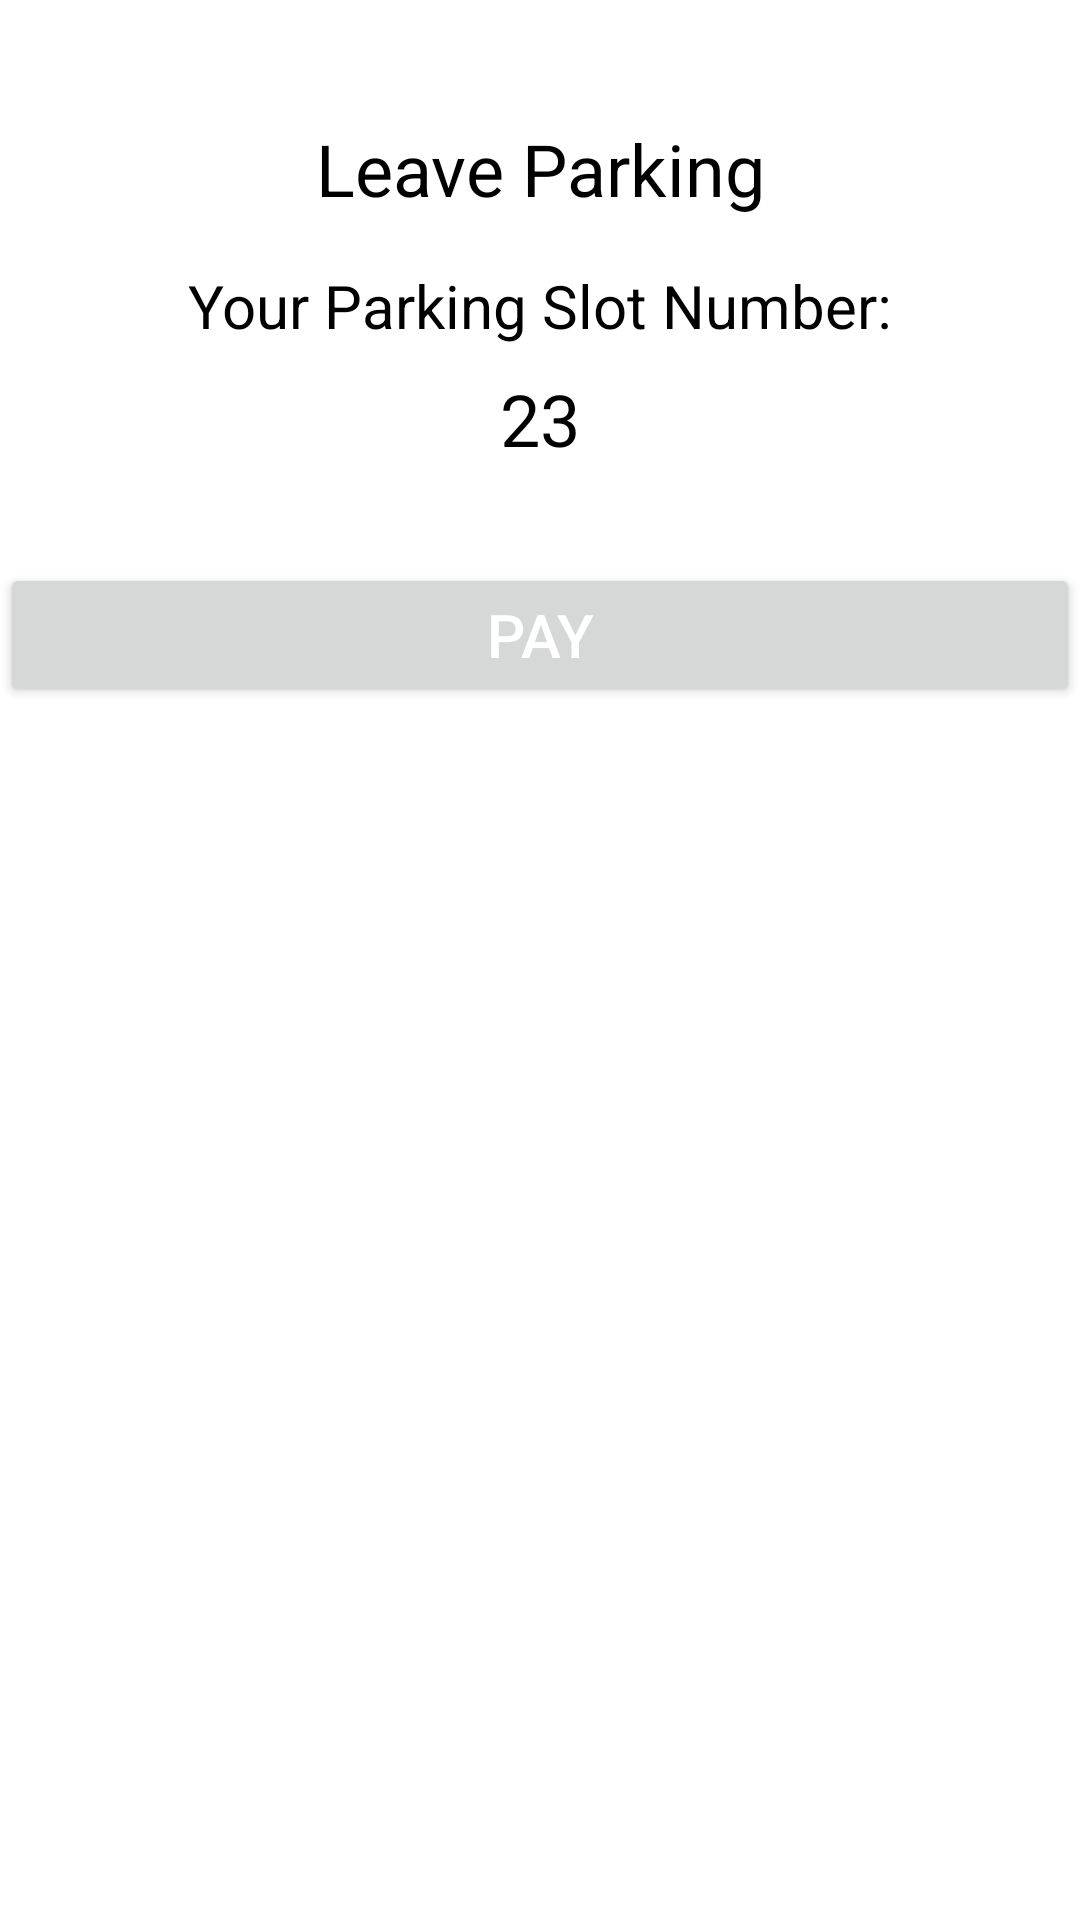

Here is an Android app screen rendered from its layout file. Give the layout XML and the strings, colors and styles it references.
<!-- AndroidManifest.xml: application theme Theme.CarParking -->
<!-- res/layout/activity_leave_parking.xml -->
<?xml version="1.0" encoding="utf-8"?>
<androidx.constraintlayout.widget.ConstraintLayout xmlns:android="http://schemas.android.com/apk/res/android"
    xmlns:app="http://schemas.android.com/apk/res-auto"
    xmlns:tools="http://schemas.android.com/tools"
    android:id="@+id/leaveParkingLayout"
    android:layout_width="match_parent"
    android:layout_height="match_parent"
    android:background="@color/white"
    tools:context=".LeaveParkingActivity">

    <ImageView
        android:id="@+id/parkingLogoImageView"
        android:layout_width="wrap_content"
        android:layout_height="wrap_content"
        android:layout_marginTop="24dp"
        android:src="@drawable/logo"
        app:layout_constraintEnd_toEndOf="parent"
        app:layout_constraintStart_toStartOf="parent"
        app:layout_constraintTop_toTopOf="parent" />

    <TextView
        android:id="@+id/leaveParkingTextView"
        android:layout_width="wrap_content"
        android:layout_height="wrap_content"
        android:layout_marginTop="16dp"
        android:text="Leave Parking"
        android:textColor="@color/black"
        android:textSize="24sp"
        app:layout_constraintEnd_toEndOf="parent"
        app:layout_constraintHorizontal_bias="0.5"
        app:layout_constraintStart_toStartOf="parent"
        app:layout_constraintTop_toBottomOf="@+id/parkingLogoImageView" />

    <TextView
        android:id="@+id/parkingSlotNumberTextView"
        android:layout_width="wrap_content"
        android:layout_height="wrap_content"
        android:layout_marginTop="16dp"
        android:text="Your Parking Slot Number:"
        android:textColor="@color/black"
        android:textSize="20sp"
        app:layout_constraintEnd_toEndOf="parent"
        app:layout_constraintHorizontal_bias="0.5"
        app:layout_constraintStart_toStartOf="parent"
        app:layout_constraintTop_toBottomOf="@+id/leaveParkingTextView" />

    <TextView
        android:id="@+id/parkingSlotNumberValueTextView"
        android:layout_width="wrap_content"
        android:layout_height="wrap_content"
        android:layout_marginTop="8dp"
        android:text="23"
        android:textColor="@color/black"
        android:textSize="24sp"
        app:layout_constraintEnd_toEndOf="parent"
        app:layout_constraintHorizontal_bias="0.5"
        app:layout_constraintStart_toStartOf="parent"
        app:layout_constraintTop_toBottomOf="@+id/parkingSlotNumberTextView" />

    <Button
        android:id="@+id/payButton"
        android:layout_width="0dp"
        android:layout_height="wrap_content"
        android:layout_marginTop="32dp"
        android:text="Pay"
        android:textColor="@color/white"
        android:textSize="20sp"
        app:layout_constraintEnd_toEndOf="parent"
        app:layout_constraintStart_toStartOf="parent"
        app:layout_constraintTop_toBottomOf="@+id/parkingSlotNumberValueTextView" />

</androidx.constraintlayout.widget.ConstraintLayout>
<!-- resources referenced by this layout -->
<resources>
  <style name="Theme.CarParking" parent="Theme.MaterialComponents.DayNight.DarkActionBar">
          
          <item name="colorPrimary">@color/purple_500</item>
          <item name="colorPrimaryVariant">@color/purple_700</item>
          <item name="colorOnPrimary">@color/white</item>
          
          <item name="colorSecondary">@color/teal_200</item>
          <item name="colorSecondaryVariant">@color/teal_700</item>
          <item name="colorOnSecondary">@color/black</item>
          
          <item name="android:statusBarColor" tools:targetApi="l">?attr/colorPrimaryVariant</item>
          
      </style>
  <!-- not gathered from this repository: default colours our renderer supplied (Android Studio template values) -->
  <color name="purple_500">#FF6200EE</color>
  <color name="purple_700">#FF3700B3</color>
  <color name="teal_200">#FF03DAC5</color>
  <color name="teal_700">#FF018786</color>
  <color name="black">#FF000000</color>
  <color name="white">#FFFFFFFF</color>
</resources>
